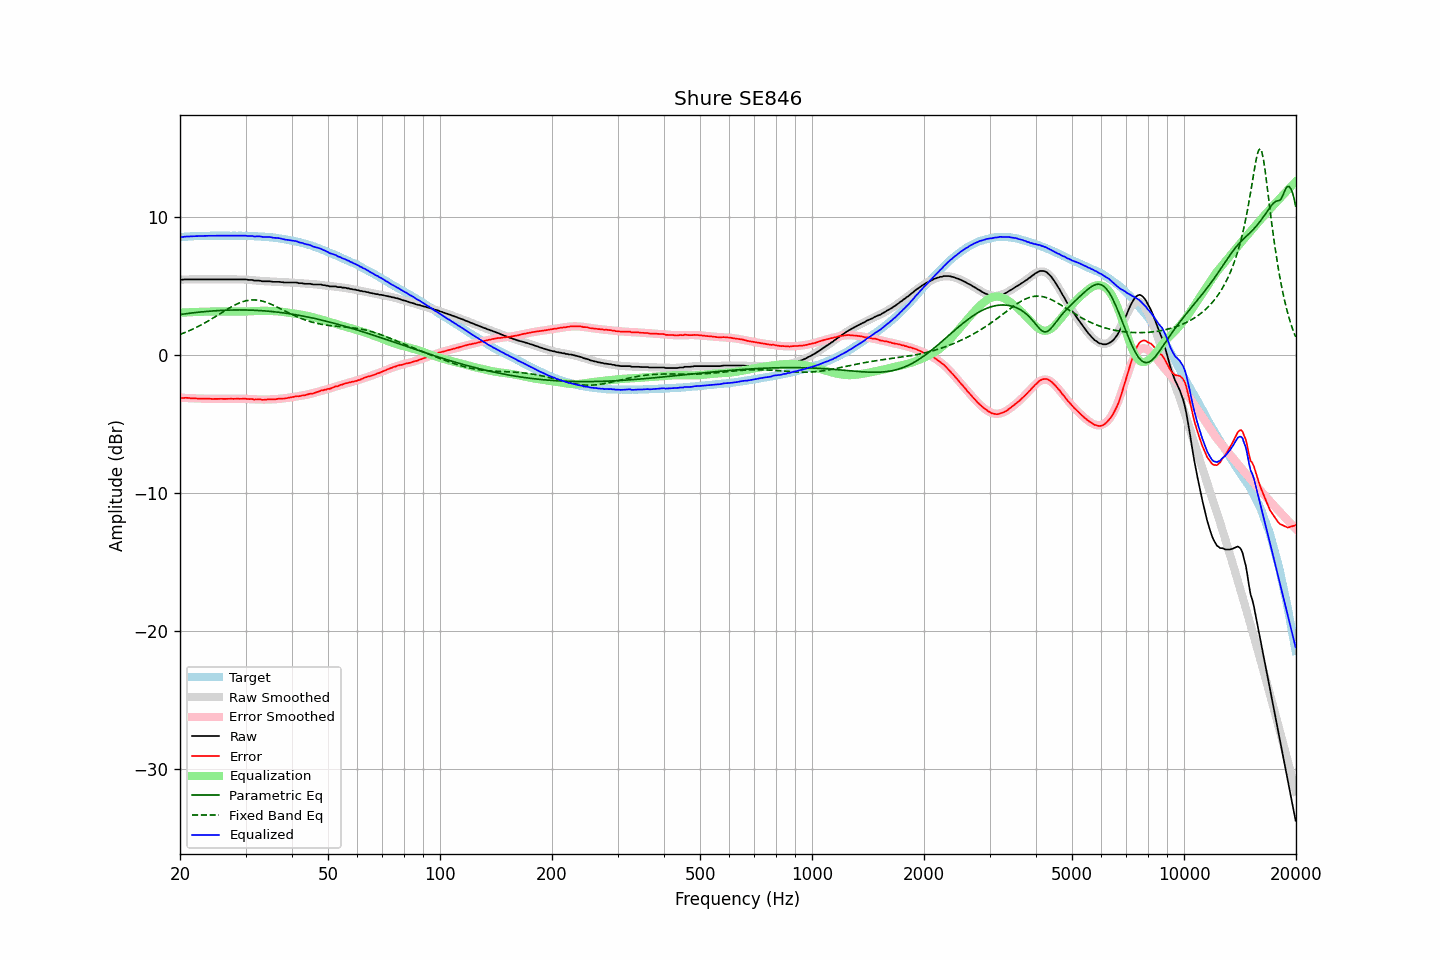

Source data for this figure (header and first rows):
frequency, raw, error, smoothed, error_smoothed, equalization, parametric_eq, fixed_band_eq, equalized_raw, equalized_smoothed, target
20.00, 5.48, -3.08, 5.48, -3.08, 3.08, 2.95, 1.51, 8.56, 8.56, 8.56
20.20, 5.48, -3.09, 5.49, -3.09, 3.09, 2.97, 1.55, 8.57, 8.57, 8.57
20.40, 5.48, -3.10, 5.49, -3.09, 3.09, 2.98, 1.59, 8.57, 8.58, 8.58
20.61, 5.50, -3.09, 5.49, -3.10, 3.10, 3.00, 1.64, 8.60, 8.59, 8.59
20.81, 5.50, -3.09, 5.49, -3.11, 3.11, 3.01, 1.69, 8.61, 8.60, 8.59
21.02, 5.50, -3.10, 5.49, -3.11, 3.11, 3.03, 1.74, 8.61, 8.61, 8.60
21.23, 5.50, -3.11, 5.50, -3.12, 3.12, 3.04, 1.79, 8.62, 8.61, 8.61
21.44, 5.50, -3.13, 5.50, -3.12, 3.12, 3.06, 1.84, 8.62, 8.62, 8.63
21.66, 5.50, -3.13, 5.50, -3.13, 3.13, 3.07, 1.89, 8.63, 8.62, 8.63
21.87, 5.50, -3.14, 5.50, -3.13, 3.13, 3.08, 1.95, 8.63, 8.63, 8.64
22.09, 5.50, -3.14, 5.50, -3.14, 3.14, 3.10, 2.01, 8.63, 8.64, 8.64
22.31, 5.50, -3.15, 5.50, -3.14, 3.14, 3.11, 2.06, 8.64, 8.64, 8.64
22.54, 5.50, -3.14, 5.50, -3.14, 3.14, 3.12, 2.12, 8.64, 8.65, 8.64
22.76, 5.50, -3.15, 5.50, -3.15, 3.15, 3.13, 2.19, 8.65, 8.65, 8.65
22.99, 5.50, -3.15, 5.50, -3.15, 3.15, 3.15, 2.25, 8.65, 8.65, 8.65
23.22, 5.50, -3.15, 5.50, -3.16, 3.16, 3.16, 2.31, 8.66, 8.66, 8.65
23.45, 5.50, -3.16, 5.50, -3.16, 3.16, 3.17, 2.38, 8.66, 8.66, 8.66
23.69, 5.50, -3.16, 5.50, -3.16, 3.16, 3.18, 2.44, 8.66, 8.66, 8.66
23.92, 5.50, -3.16, 5.50, -3.16, 3.16, 3.19, 2.51, 8.66, 8.66, 8.66
24.16, 5.50, -3.17, 5.50, -3.16, 3.16, 3.20, 2.58, 8.66, 8.66, 8.66
24.40, 5.50, -3.17, 5.50, -3.17, 3.17, 3.21, 2.65, 8.66, 8.66, 8.67
24.65, 5.50, -3.17, 5.50, -3.17, 3.17, 3.21, 2.72, 8.67, 8.67, 8.67
24.89, 5.50, -3.17, 5.50, -3.17, 3.17, 3.22, 2.80, 8.67, 8.67, 8.67
25.14, 5.50, -3.17, 5.50, -3.17, 3.17, 3.23, 2.87, 8.67, 8.67, 8.67
25.39, 5.50, -3.17, 5.50, -3.17, 3.17, 3.24, 2.94, 8.67, 8.67, 8.67
25.65, 5.50, -3.16, 5.50, -3.17, 3.17, 3.24, 3.01, 8.67, 8.67, 8.66
25.91, 5.50, -3.16, 5.50, -3.17, 3.17, 3.25, 3.09, 8.67, 8.67, 8.66
26.16, 5.50, -3.17, 5.50, -3.17, 3.17, 3.25, 3.16, 8.67, 8.67, 8.67
26.43, 5.50, -3.17, 5.50, -3.17, 3.17, 3.26, 3.23, 8.67, 8.67, 8.67
26.69, 5.50, -3.17, 5.50, -3.17, 3.17, 3.26, 3.30, 8.67, 8.67, 8.67
26.96, 5.50, -3.16, 5.50, -3.17, 3.17, 3.27, 3.37, 8.66, 8.66, 8.66
27.23, 5.50, -3.16, 5.50, -3.16, 3.16, 3.27, 3.44, 8.66, 8.66, 8.66
27.50, 5.50, -3.16, 5.50, -3.16, 3.16, 3.27, 3.51, 8.66, 8.66, 8.66
27.77, 5.50, -3.17, 5.50, -3.16, 3.16, 3.28, 3.57, 8.66, 8.66, 8.67
28.05, 5.50, -3.16, 5.50, -3.16, 3.16, 3.28, 3.63, 8.66, 8.66, 8.66
28.33, 5.50, -3.16, 5.50, -3.16, 3.16, 3.28, 3.69, 8.66, 8.66, 8.66
28.62, 5.50, -3.16, 5.50, -3.16, 3.16, 3.28, 3.74, 8.66, 8.66, 8.66
28.90, 5.50, -3.17, 5.50, -3.16, 3.16, 3.28, 3.79, 8.66, 8.66, 8.66
29.19, 5.50, -3.16, 5.50, -3.16, 3.16, 3.28, 3.84, 8.66, 8.66, 8.66
29.48, 5.50, -3.16, 5.49, -3.17, 3.17, 3.28, 3.88, 8.67, 8.66, 8.66
29.78, 5.50, -3.16, 5.49, -3.17, 3.17, 3.28, 3.91, 8.67, 8.66, 8.66
30.08, 5.50, -3.16, 5.48, -3.17, 3.17, 3.28, 3.94, 8.67, 8.65, 8.66
30.38, 5.47, -3.18, 5.47, -3.18, 3.18, 3.27, 3.97, 8.65, 8.65, 8.65
30.68, 5.46, -3.19, 5.46, -3.18, 3.18, 3.27, 3.99, 8.64, 8.65, 8.64
30.99, 5.46, -3.18, 5.45, -3.19, 3.19, 3.27, 4.00, 8.65, 8.64, 8.64
31.30, 5.46, -3.18, 5.44, -3.19, 3.19, 3.26, 4.01, 8.65, 8.64, 8.64
31.61, 5.41, -3.22, 5.43, -3.20, 3.20, 3.26, 4.01, 8.61, 8.63, 8.63
31.93, 5.41, -3.21, 5.42, -3.20, 3.20, 3.25, 4.01, 8.61, 8.63, 8.62
32.24, 5.41, -3.21, 5.41, -3.21, 3.21, 3.25, 3.99, 8.62, 8.62, 8.62
32.57, 5.41, -3.20, 5.40, -3.21, 3.21, 3.24, 3.98, 8.62, 8.61, 8.61
32.89, 5.40, -3.20, 5.39, -3.22, 3.22, 3.23, 3.96, 8.62, 8.61, 8.60
33.22, 5.36, -3.24, 5.38, -3.22, 3.22, 3.23, 3.93, 8.58, 8.60, 8.60
33.55, 5.36, -3.23, 5.37, -3.22, 3.22, 3.22, 3.90, 8.58, 8.59, 8.59
33.89, 5.36, -3.23, 5.36, -3.22, 3.22, 3.21, 3.86, 8.58, 8.58, 8.59
34.23, 5.36, -3.21, 5.36, -3.22, 3.22, 3.20, 3.82, 8.58, 8.57, 8.57
34.57, 5.36, -3.21, 5.35, -3.21, 3.21, 3.19, 3.78, 8.57, 8.56, 8.57
34.92, 5.36, -3.19, 5.34, -3.21, 3.21, 3.18, 3.73, 8.57, 8.55, 8.55
35.27, 5.34, -3.21, 5.34, -3.20, 3.20, 3.17, 3.68, 8.54, 8.54, 8.55
35.62, 5.32, -3.21, 5.33, -3.20, 3.20, 3.16, 3.63, 8.52, 8.53, 8.53
35.97, 5.32, -3.20, 5.32, -3.19, 3.19, 3.14, 3.57, 8.51, 8.52, 8.52
... 635 more rows
